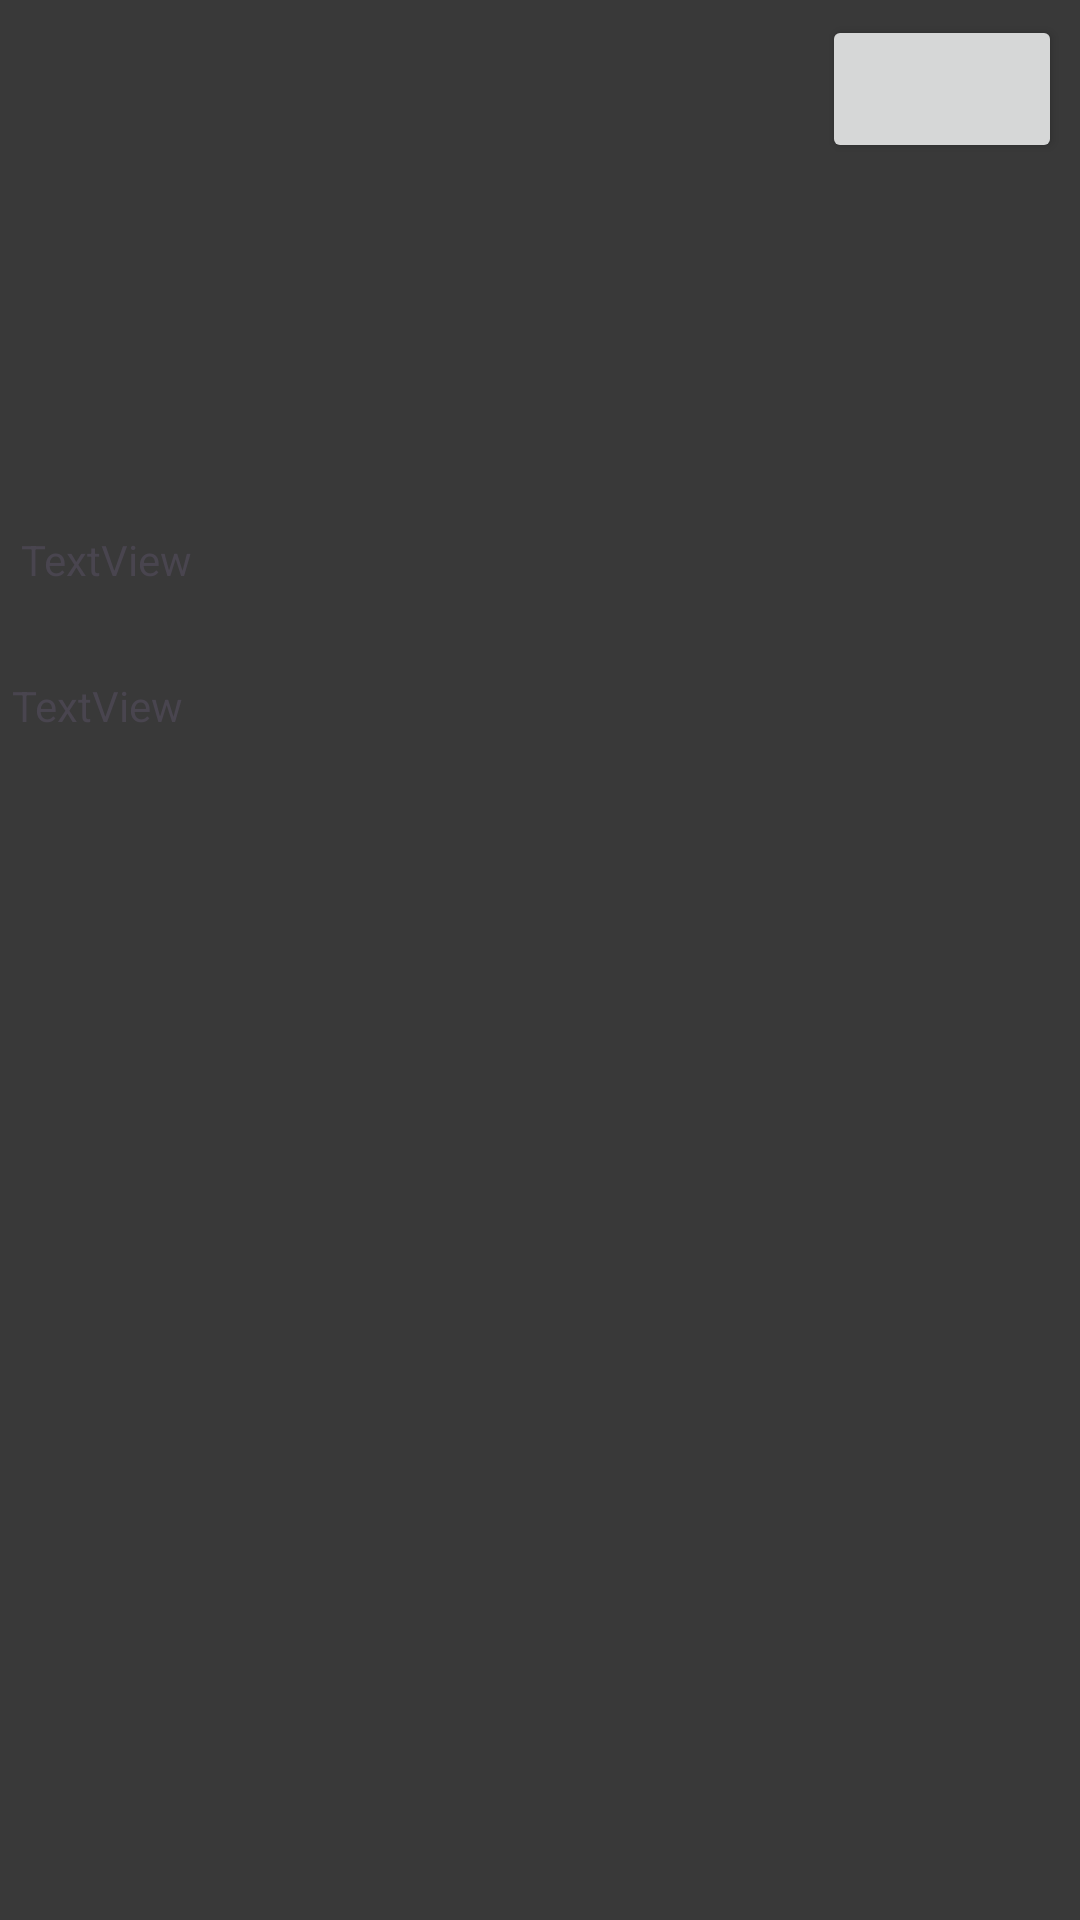

Produce the Android XML layout that renders to this screen, including the resource entries it uses.
<!-- AndroidManifest.xml: application theme Theme.KeepTasks -->
<!-- res/layout/activity_usage.xml -->
<?xml version="1.0" encoding="utf-8"?>

<androidx.constraintlayout.widget.ConstraintLayout xmlns:android="http://schemas.android.com/apk/res/android"
    xmlns:app="http://schemas.android.com/apk/res-auto"
    xmlns:tools="http://schemas.android.com/tools"
    android:layout_width="match_parent"
    android:layout_height="match_parent"
    android:background="#393939">


    <Button
        android:id="@+id/btnexitusage"
        android:layout_width="80dp"
        android:layout_height="0dp"
        android:layout_marginTop="5dp"
        android:layout_marginEnd="6dp"
        android:textAppearance="@style/TextAppearance.AppCompat.Large"
        app:icon="@android:drawable/ic_delete"
        app:layout_constraintEnd_toEndOf="parent"
        app:layout_constraintTop_toTopOf="parent" />

    <TextView
        android:id="@+id/tv1"
        android:layout_width="0dp"
        android:layout_height="0dp"
        android:layout_marginStart="7dp"
        android:layout_marginTop="177dp"
        android:layout_marginEnd="7dp"
        android:text="TextView"
        app:layout_constraintBottom_toTopOf="@+id/tv2"
        app:layout_constraintEnd_toEndOf="parent"
        app:layout_constraintStart_toStartOf="parent"
        app:layout_constraintTop_toTopOf="parent" />

    <TextView
        android:id="@+id/tv2"
        android:layout_width="0dp"
        android:layout_height="0dp"
        android:layout_marginStart="4dp"
        android:layout_marginEnd="4dp"
        android:layout_marginBottom="366dp"
        android:text="TextView"
        app:layout_constraintBottom_toBottomOf="parent"
        app:layout_constraintEnd_toEndOf="parent"
        app:layout_constraintStart_toStartOf="parent"
        app:layout_constraintTop_toBottomOf="@+id/tv1" />

</androidx.constraintlayout.widget.ConstraintLayout>
<!-- resources referenced by this layout -->
<resources>
  <style name="Theme.KeepTasks" parent="Base.Theme.KeepTasks" />
  <style name="Base.Theme.KeepTasks" parent="Theme.Material3.DayNight.NoActionBar">
          
          
      </style>
</resources>
